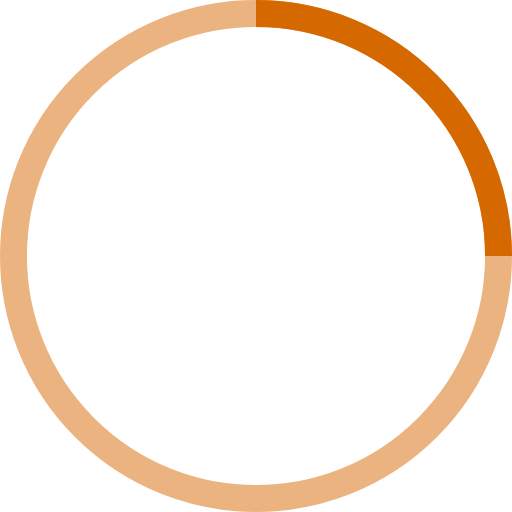
t = 0.00 s
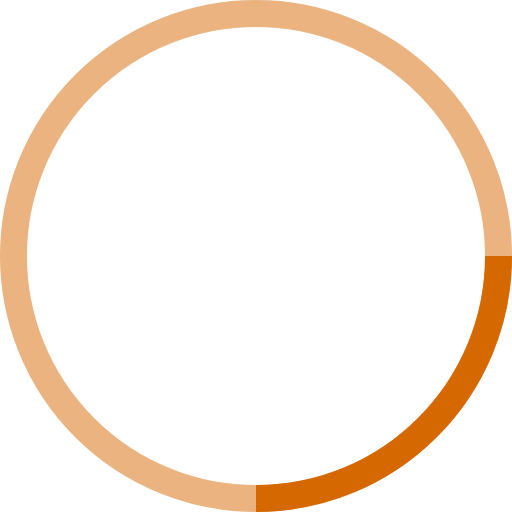
t = 0.25 s
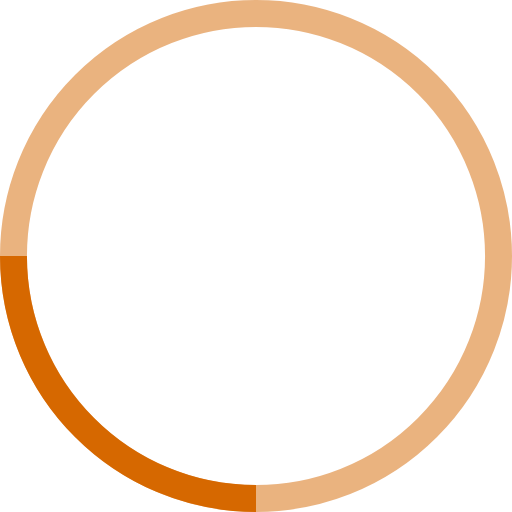
t = 0.50 s
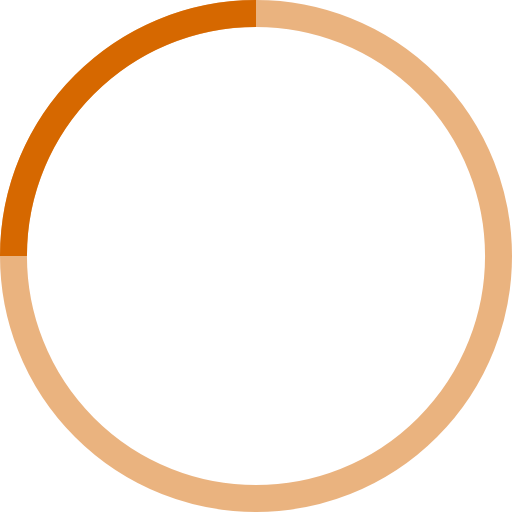
t = 0.75 s

The animated SVG that drew these frames (rendered in a browser with its animation timeline set to each time). Animation: 1 SMIL element (animateTransform=1); one cycle of 1.00 s, repeats indefinitely.

<!-- By Sam Herbert (@sherb), for everyone. More @ http://goo.gl/7AJzbL -->
<svg width="38" height="38" viewBox="0 0 38 38" xmlns="http://www.w3.org/2000/svg" stroke="#d66800">
    <g fill="none" fill-rule="evenodd">
        <g transform="translate(1 1)" stroke-width="2">
            <circle stroke-opacity=".5" cx="18" cy="18" r="18"/>
            <path d="M36 18c0-9.94-8.06-18-18-18">
                <animateTransform
                    attributeName="transform"
                    type="rotate"
                    from="0 18 18"
                    to="360 18 18"
                    dur="1s"
                    repeatCount="indefinite"/>
            </path>
        </g>
    </g>
</svg>
